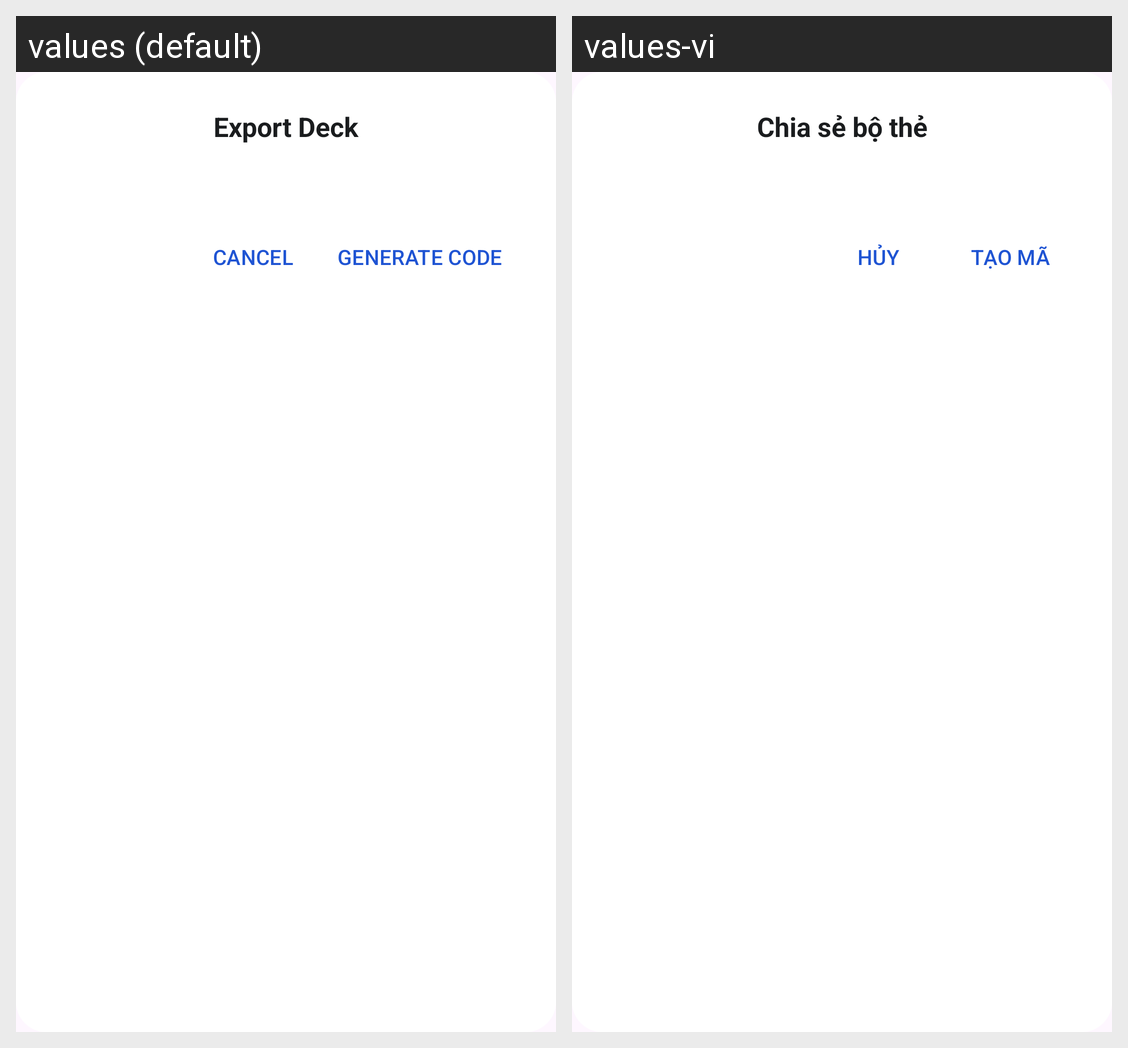

Strings drawn on this Android screen and how each of the app's shown locales translates them:
Android screen res/layout/dialog_export_deck.xml rendered under 2 locales, left to right: values (default), values-vi. Device: Nexus 5 (rendered at 1080×1920; each locale shown at half size, 540×960, under a caption strip naming it); theme Theme.Memoria.
Strings drawn on this screen, with the default value and each locale's value (text and hints the layout hard-codes, and strings that could not be matched under every locale, appear in the picture but are not listed):

dialog_export_title
  values: Export Deck
  values-vi: Chia sẻ bộ thẻ

action_cancel_share
  values: CANCEL
  values-vi: HỦY

action_export
  values: GENERATE CODE
  values-vi: TẠO MÃ
